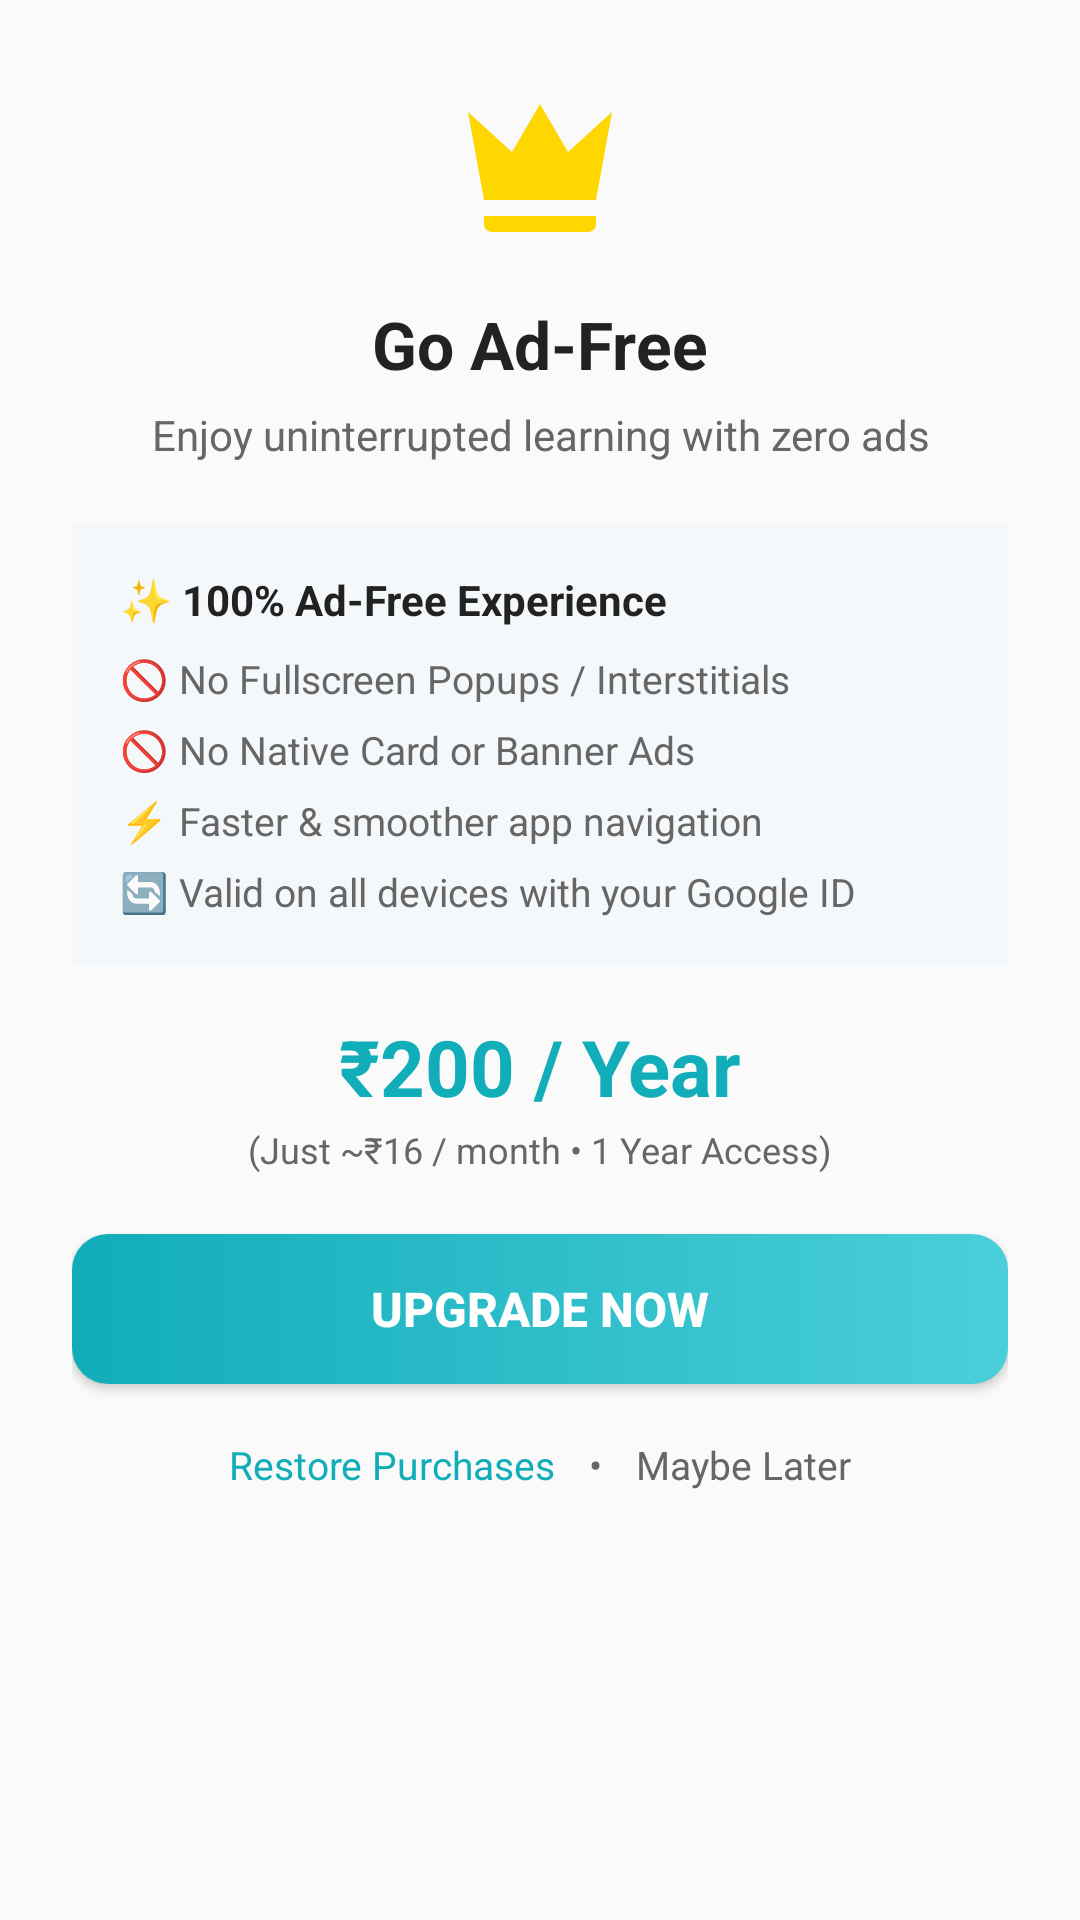

Produce the Android XML layout that renders to this screen, including the resource entries it uses.
<!-- AndroidManifest.xml: application theme AppTheme -->
<!-- res/layout/dialog_remove_ads.xml -->
<?xml version="1.0" encoding="utf-8"?>
<LinearLayout xmlns:android="http://schemas.android.com/apk/res/android"
    xmlns:app="http://schemas.android.com/apk/res-auto"
    android:layout_width="match_parent"
    android:layout_height="wrap_content"
    android:orientation="vertical"
    android:padding="24dp"
    android:background="@drawable/bg_dialog_rounded">

    
    <ImageView
        android:id="@+id/iv_premium_icon"
        android:layout_width="64dp"
        android:layout_height="64dp"
        android:layout_gravity="center_horizontal"
        android:src="@drawable/ic_crown_premium"
        android:contentDescription="Premium" />

    
    <TextView
        android:id="@+id/tv_premium_title"
        android:layout_width="wrap_content"
        android:layout_height="wrap_content"
        android:layout_gravity="center_horizontal"
        android:layout_marginTop="12dp"
        android:text="Go Ad-Free"
        android:textColor="@color/textPrimary"
        android:textSize="22sp"
        android:textStyle="bold" />

    
    <TextView
        android:id="@+id/tv_premium_subtitle"
        android:layout_width="wrap_content"
        android:layout_height="wrap_content"
        android:layout_gravity="center_horizontal"
        android:layout_marginTop="6dp"
        android:text="Enjoy uninterrupted learning with zero ads"
        android:textColor="@color/textSecondary"
        android:textSize="14sp"
        android:textAlignment="center" />

    
    <LinearLayout
        android:id="@+id/layout_features"
        android:layout_width="match_parent"
        android:layout_height="wrap_content"
        android:orientation="vertical"
        android:layout_marginTop="20dp"
        android:background="#F4F8FA"
        android:padding="16dp">

        <TextView
            android:layout_width="match_parent"
            android:layout_height="wrap_content"
            android:text="✨ 100% Ad-Free Experience"
            android:textColor="@color/textPrimary"
            android:textSize="14sp"
            android:textStyle="bold"
            android:layout_marginBottom="8dp" />

        <TextView
            android:layout_width="match_parent"
            android:layout_height="wrap_content"
            android:text="🚫 No Fullscreen Popups / Interstitials"
            android:textColor="@color/textSecondary"
            android:textSize="13sp"
            android:layout_marginBottom="6dp" />

        <TextView
            android:layout_width="match_parent"
            android:layout_height="wrap_content"
            android:text="🚫 No Native Card or Banner Ads"
            android:textColor="@color/textSecondary"
            android:textSize="13sp"
            android:layout_marginBottom="6dp" />

        <TextView
            android:layout_width="match_parent"
            android:layout_height="wrap_content"
            android:text="⚡ Faster &amp; smoother app navigation"
            android:textColor="@color/textSecondary"
            android:textSize="13sp"
            android:layout_marginBottom="6dp" />

        <TextView
            android:layout_width="match_parent"
            android:layout_height="wrap_content"
            android:text="🔄 Valid on all devices with your Google ID"
            android:textColor="@color/textSecondary"
            android:textSize="13sp" />
    </LinearLayout>

    
    <LinearLayout
        android:id="@+id/layout_price"
        android:layout_width="match_parent"
        android:layout_height="wrap_content"
        android:orientation="vertical"
        android:gravity="center"
        android:layout_marginTop="16dp">

        <TextView
            android:id="@+id/tv_price"
            android:layout_width="wrap_content"
            android:layout_height="wrap_content"
            android:text="₹200 / Year"
            android:textColor="@color/colorPrimaryDark"
            android:textSize="26sp"
            android:textStyle="bold" />

        <TextView
            android:id="@+id/tv_price_subtitle"
            android:layout_width="wrap_content"
            android:layout_height="wrap_content"
            android:text="(Just ~₹16 / month • 1 Year Access)"
            android:textColor="@color/textSecondary"
            android:textSize="12sp"
            android:layout_marginTop="2dp" />
    </LinearLayout>

    
    <TextView
        android:id="@+id/tv_already_premium"
        android:layout_width="match_parent"
        android:layout_height="wrap_content"
        android:text="🎉 You have active Premium! All ads are completely removed."
        android:textColor="#2E7D32"
        android:textSize="15sp"
        android:textStyle="bold"
        android:gravity="center"
        android:layout_marginTop="16dp"
        android:visibility="gone" />

    
    <Button
        android:id="@+id/btn_subscribe"
        android:layout_width="match_parent"
        android:layout_height="50dp"
        android:layout_marginTop="20dp"
        android:background="@drawable/bg_primary_button"
        android:text="Upgrade Now"
        android:textColor="#FFFFFF"
        android:textSize="16sp"
        android:textStyle="bold" />

    <LinearLayout
        android:layout_width="match_parent"
        android:layout_height="wrap_content"
        android:orientation="horizontal"
        android:gravity="center"
        android:layout_marginTop="10dp">

        <TextView
            android:id="@+id/tv_restore_purchase"
            android:layout_width="wrap_content"
            android:layout_height="wrap_content"
            android:text="Restore Purchases"
            android:textColor="@color/colorPrimaryDark"
            android:textSize="13sp"
            android:padding="8dp" />

        <TextView
            android:layout_width="wrap_content"
            android:layout_height="wrap_content"
            android:text=" • "
            android:textColor="@color/textSecondary"
            android:textSize="13sp" />

        <TextView
            android:id="@+id/tv_cancel"
            android:layout_width="wrap_content"
            android:layout_height="wrap_content"
            android:text="Maybe Later"
            android:textColor="@color/textSecondary"
            android:textSize="13sp"
            android:padding="8dp" />
    </LinearLayout>

</LinearLayout>
<!-- resources referenced by this layout -->
<resources>
  <color name="colorPrimaryDark">#11adb9</color>
  <color name="textPrimary">#222222</color>
  <color name="textSecondary">#666666</color>
  <!-- drawable bg_primary_button (drawable) -->
  <?xml version="1.0" encoding="utf-8"?>
  <ripple xmlns:android="http://schemas.android.com/apk/res/android"
      android:color="#40FFFFFF">
      <item>
          <shape android:shape="rectangle">
              <gradient
                  android:angle="0"
                  android:startColor="#11adb9"
                  android:endColor="#4acfda" />
              <corners android:radius="12dp" />
          </shape>
      </item>
  </ripple>
  <!-- drawable ic_crown_premium (drawable) -->
  <vector xmlns:android="http://schemas.android.com/apk/res/android"
      android:width="24dp"
      android:height="24dp"
      android:viewportWidth="24"
      android:viewportHeight="24">
    <path
        android:fillColor="#FFD700"
        android:pathData="M5,16L3,5l5.5,5L12,4l3.5,6L21,5l-2,11H5m14,3c0,0.55 -0.45,1 -1,1H6c-0.55,0 -1,-0.45 -1,-1v-1h14v1z"/>
  </vector>
  <style name="AppTheme" parent="Theme.AppCompat.DayNight.DarkActionBar">
          
          <item name="colorPrimary">@color/colorPrimary</item>
          <item name="colorPrimaryDark">@color/colorPrimaryDark</item>
          <item name="colorAccent">@color/colorAccent</item>
          <item name="alertDialogTheme">@style/AppTheme.AlertDialogTheme</item>
          <item name="android:alertDialogTheme">@style/AppTheme.AlertDialogTheme</item>
          <item name="windowActionBar">false</item>
          <item name="mttp_backgroundColour">@color/colorAccent</item>
          <item name="mttp_focalColour">@color/colorPrimary</item>
          <item name="windowNoTitle">true</item>
      </style>
  <color name="colorPrimary">#4acfda</color>
  <color name="colorAccent">#ffffff</color>
  <style name="AppTheme.AlertDialogTheme" parent="Theme.AppCompat.DayNight.Dialog.Alert">
          <item name="colorAccent">@color/dialog_button_color</item>
          <item name="android:textColorPrimary">@color/textPrimary</item>
          <item name="buttonBarPositiveButtonStyle">@style/AppTheme.AlertDialog.PositiveButton</item>
          <item name="buttonBarNegativeButtonStyle">@style/AppTheme.AlertDialog.NegativeButton</item>
          <item name="buttonBarNeutralButtonStyle">@style/AppTheme.AlertDialog.Button</item>
      </style>
  <style name="AppTheme.AlertDialog.PositiveButton" parent="Widget.AppCompat.Button.ButtonBar.AlertDialog">
          <item name="android:textColor">@color/dialog_button_color</item>
          <item name="android:textStyle">bold</item>
      </style>
  <style name="AppTheme.AlertDialog.NegativeButton" parent="Widget.AppCompat.Button.ButtonBar.AlertDialog">
          <item name="android:textColor">@color/dialog_negative_button_color</item>
      </style>
  <style name="AppTheme.AlertDialog.Button" parent="Widget.AppCompat.Button.ButtonBar.AlertDialog">
          <item name="android:textColor">@color/dialog_button_color</item>
      </style>
</resources>
